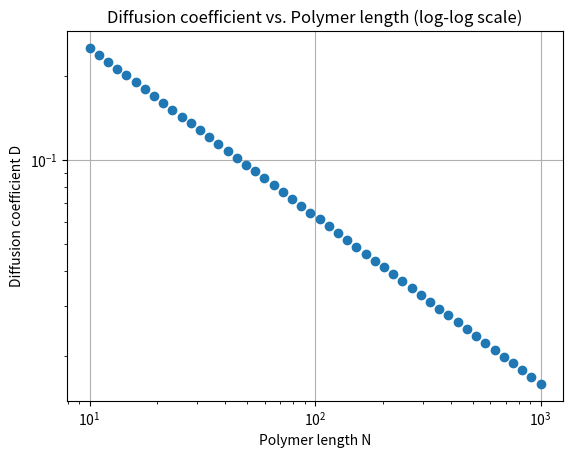

Write Python code to recreate this figure.
import numpy as np
import io
import matplotlib
matplotlib.use('Agg')
from matplotlib import pyplot as plt

def plot_diffusion_vs_length(diffusion_coefficients: np.ndarray, lengths: np.ndarray) -> io.BytesIO:
    """Plot the diffusion coefficients against the polymer lengths on a log-log scale and return the plot as a BytesIO object."""
    plt.figure()
    plt.loglog(lengths, diffusion_coefficients, 'o')
    plt.xlabel('Polymer length N')
    plt.ylabel('Diffusion coefficient D')
    plt.title('Diffusion coefficient vs. Polymer length (log-log scale)')
    plt.grid(True)
    img = io.BytesIO()
    plt.savefig(img, format='png')
    plt.close()
    img.seek(0)
    return img

def plot_diffusion_vs_length___():
    # Generate synthetic data that follows the power law D ~ N^(-nu)
    N = np.logspace(1, 3, num=50)  # Polymer lengths
    nu = 3/5
    D = N ** -nu  # Diffusion coefficients

    img = plot_diffusion_vs_length(D, N)

    # Write the BytesIO object to a file
    with open("test_plot.png", "wb") as f:
        f.write(img.read())

if __name__ == "__main__":
    plot_diffusion_vs_length___()
